Image classification data set "Private" (Slade-99/Deep_Learning on GitHub). Class labels (3): abnormal, normal, pneumonia.

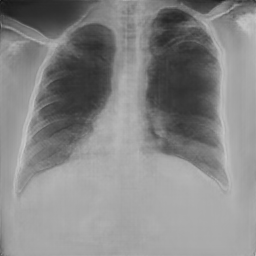
Label: normal

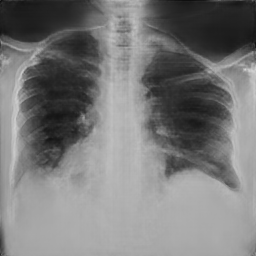
Label: normal

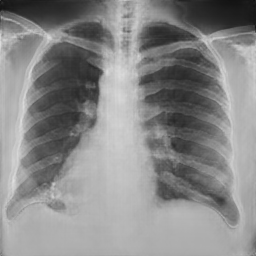
Label: normal

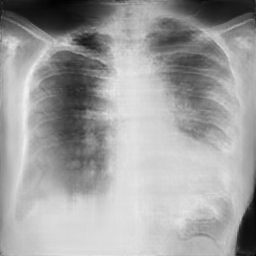
Label: pneumonia

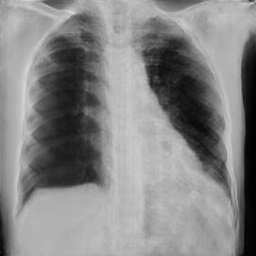
Label: pneumonia

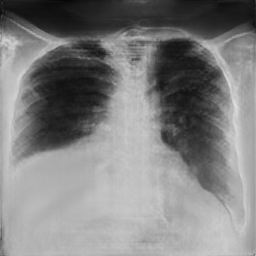
Label: pneumonia
